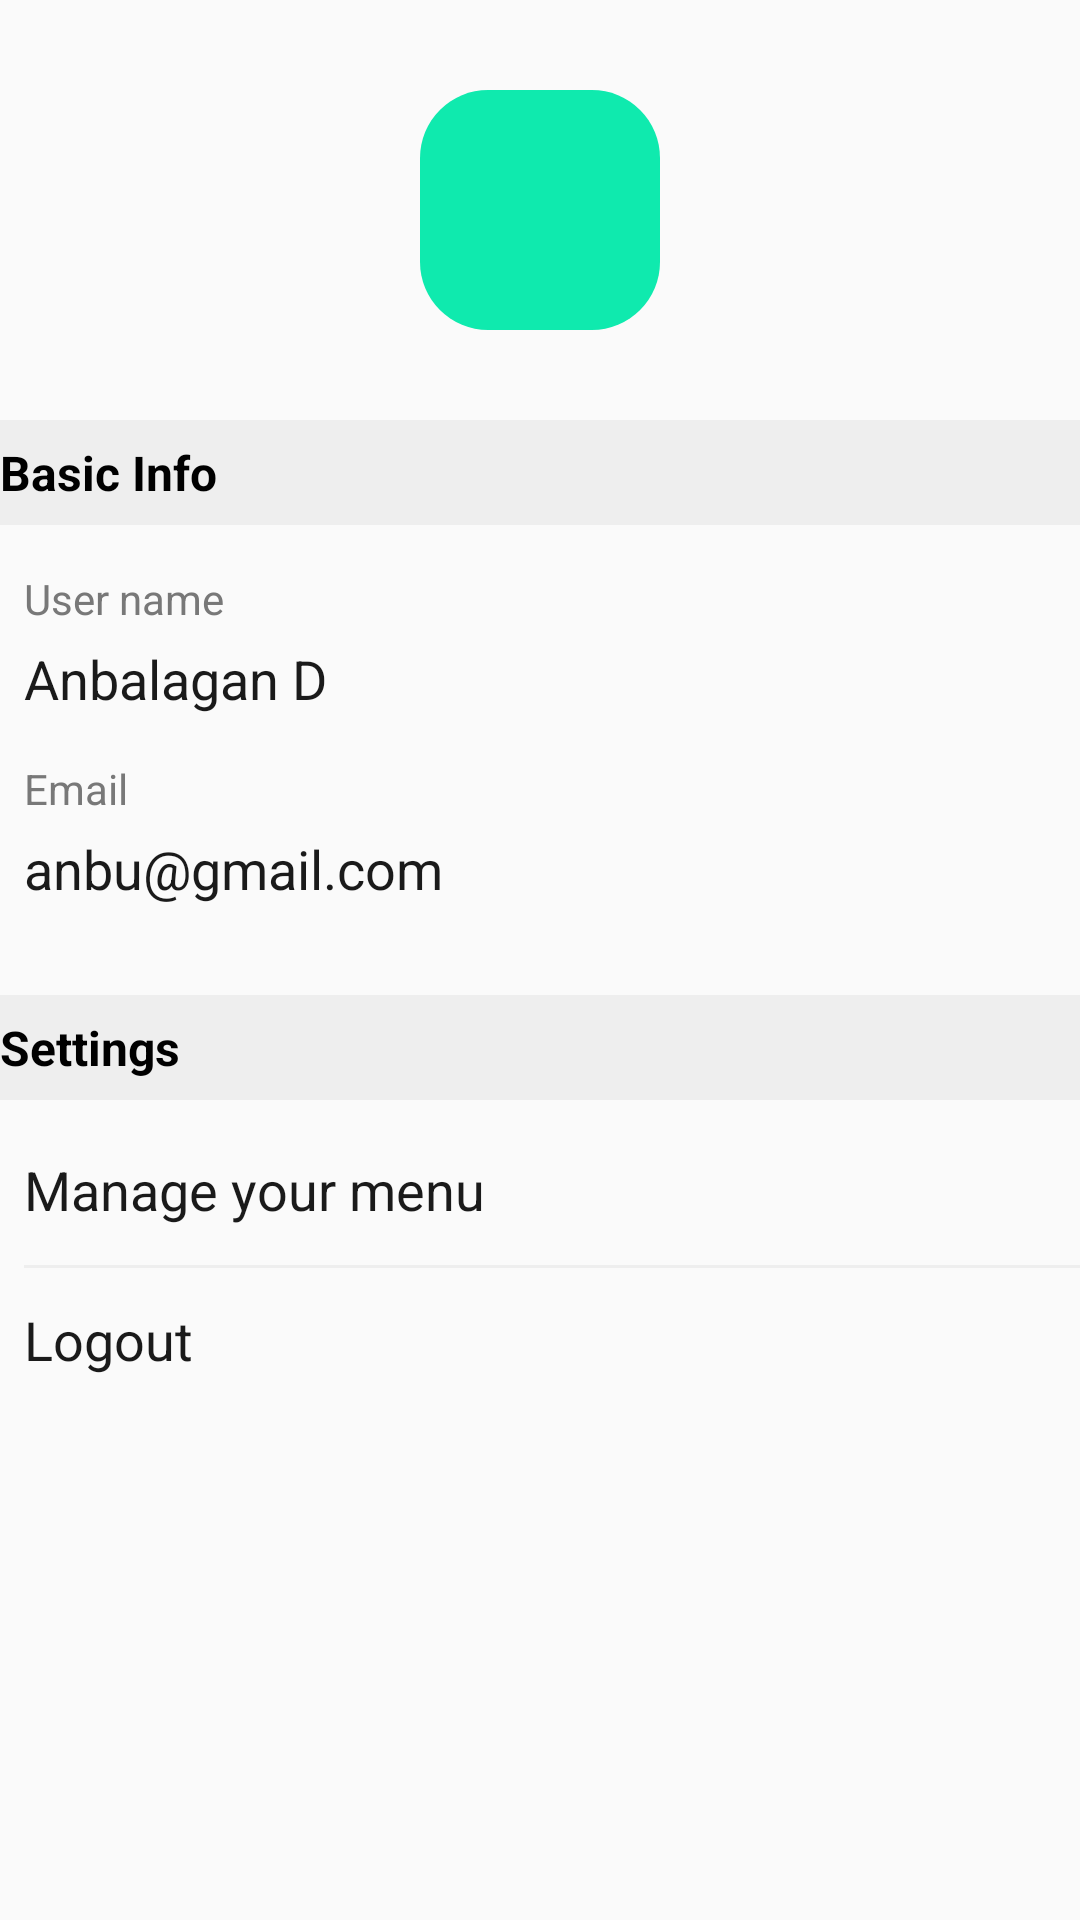

Write the Android layout XML for this screen, with the resource values it uses.
<!-- AndroidManifest.xml: application theme AppTheme -->
<!-- res/layout/activity_settings.xml -->
<?xml version="1.0" encoding="utf-8"?>
<androidx.constraintlayout.widget.ConstraintLayout xmlns:android="http://schemas.android.com/apk/res/android"
    xmlns:app="http://schemas.android.com/apk/res-auto"
    xmlns:tools="http://schemas.android.com/tools"
    android:layout_width="match_parent"
    android:layout_height="match_parent">

    <ImageView
        android:id="@+id/setting_user_image_view"
        android:layout_width="80dp"
        android:layout_height="80dp"
        android:layout_marginTop="30dp"
        android:src="@drawable/button_rounded_background"
        app:layout_constraintLeft_toLeftOf="parent"
        app:layout_constraintRight_toRightOf="parent"
        app:layout_constraintTop_toTopOf="parent"
        tools:ignore="ContentDescription" />

    <TextView
        android:id="@+id/basic_info_text_view"
        android:layout_width="0dp"
        android:layout_height="35dp"
        android:layout_marginTop="30dp"
        android:background="@color/transparent_light_gray"
        android:gravity="center_vertical"
        android:text="@string/basic_info"
        android:textColor="@android:color/black"
        android:textSize="16sp"
        android:textStyle="bold"
        app:layout_constraintLeft_toLeftOf="parent"
        app:layout_constraintRight_toRightOf="parent"
        app:layout_constraintTop_toBottomOf="@+id/setting_user_image_view" />

    <TextView
        android:id="@+id/user_title_text_view"
        android:layout_width="0dp"
        android:layout_height="wrap_content"
        android:layout_marginStart="8dp"
        android:layout_marginTop="15dp"
        android:text="@string/user_name"
        android:textColor="@color/title_gray_color"
        android:textSize="14sp"
        app:layout_constraintLeft_toLeftOf="parent"
        app:layout_constraintRight_toRightOf="parent"
        app:layout_constraintTop_toBottomOf="@+id/basic_info_text_view" />

    <TextView
        android:id="@+id/settings_user_name_text_view"
        android:layout_width="0dp"
        android:layout_height="wrap_content"
        android:layout_marginStart="8dp"
        android:layout_marginTop="5dp"
        android:text="@string/my_name"
        android:textColor="@color/details_color"
        android:textSize="18sp"
        app:layout_constraintLeft_toLeftOf="parent"
        app:layout_constraintRight_toRightOf="parent"
        app:layout_constraintTop_toBottomOf="@+id/user_title_text_view" />


    <TextView
        android:id="@+id/email_title_text_view"
        android:layout_width="0dp"
        android:layout_height="wrap_content"
        android:layout_marginStart="8dp"
        android:layout_marginTop="15dp"
        android:text="@string/email"
        android:textColor="@color/title_gray_color"
        android:textSize="14sp"
        app:layout_constraintLeft_toLeftOf="parent"
        app:layout_constraintRight_toRightOf="parent"
        app:layout_constraintTop_toBottomOf="@+id/settings_user_name_text_view" />

    <TextView
        android:id="@+id/settings_email_text_view"
        android:layout_width="0dp"
        android:layout_height="wrap_content"
        android:layout_marginStart="8dp"
        android:layout_marginTop="5dp"
        android:text="@string/my_email_id"
        android:textColor="@color/details_color"
        android:textSize="18sp"
        app:layout_constraintLeft_toLeftOf="parent"
        app:layout_constraintRight_toRightOf="parent"
        app:layout_constraintTop_toBottomOf="@+id/email_title_text_view" />

    <TextView
        android:id="@+id/settings_text_view"
        android:layout_width="0dp"
        android:layout_height="35dp"
        android:layout_marginTop="30dp"
        android:background="@color/transparent_light_gray"
        android:gravity="center_vertical"
        android:text="@string/settings"
        android:textColor="@android:color/black"
        android:textSize="16sp"
        android:textStyle="bold"
        app:layout_constraintLeft_toLeftOf="parent"
        app:layout_constraintRight_toRightOf="parent"
        app:layout_constraintTop_toBottomOf="@+id/settings_email_text_view" />

    <TextView
        android:id="@+id/manage_text_view"
        android:layout_width="0dp"
        android:layout_height="50dp"
        android:layout_marginStart="8dp"
        android:layout_marginTop="5dp"
        android:gravity="center_vertical"
        android:text="@string/manage_your_menu"
        android:textColor="@color/details_color"
        android:textSize="18sp"
        app:layout_constraintLeft_toLeftOf="parent"
        app:layout_constraintRight_toRightOf="parent"
        app:layout_constraintTop_toBottomOf="@+id/settings_text_view" />

    <View
        android:id="@+id/horizontal_line_view"
        android:layout_width="0dp"
        android:layout_height="1dp"
        android:layout_marginStart="8dp"
        android:background="@color/transparent_light_gray"
        app:layout_constraintLeft_toLeftOf="parent"
        app:layout_constraintRight_toRightOf="parent"
        app:layout_constraintTop_toBottomOf="@+id/manage_text_view" />

    <TextView
        android:id="@+id/logout_text_view"
        android:layout_width="0dp"
        android:layout_height="50dp"
        android:layout_marginStart="8dp"
        android:gravity="center_vertical"
        android:text="@string/logout"
        android:textColor="@color/details_color"
        android:textSize="18sp"
        app:layout_constraintLeft_toLeftOf="parent"
        app:layout_constraintRight_toRightOf="parent"
        app:layout_constraintTop_toBottomOf="@+id/manage_text_view" />

</androidx.constraintlayout.widget.ConstraintLayout>
<!-- resources referenced by this layout -->
<resources>
  <color name="details_color">#1a1a1a</color>
  <color name="title_gray_color">#787878</color>
  <color name="transparent_light_gray">#229b9b9b</color>
  <!-- drawable button_rounded_background (drawable) -->
  <?xml version="1.0" encoding="utf-8"?>
  <shape xmlns:android="http://schemas.android.com/apk/res/android"
      android:shape="rectangle">
      <corners android:radius="22.5dp" />
      <solid android:color="#0feaae" />
  </shape>
  <string name="basic_info">   Basic Info</string>
  <string name="email">Email</string>
  <string name="logout">Logout</string>
  <string name="manage_your_menu">Manage your menu</string>
  <string name="my_email_id">anbu@gmail.com</string>
  <string name="my_name">Anbalagan D</string>
  <string name="settings">Settings</string>
  <string name="user_name">User name</string>
  <style name="AppTheme" parent="Theme.AppCompat.Light.DarkActionBar">
          
          <item name="colorPrimary">@color/colorPrimary</item>
          <item name="colorPrimaryDark">@color/colorPrimaryDark</item>
          <item name="colorAccent">@color/colorAccent</item>
      </style>
  <color name="colorPrimary">#3F51B5</color>
  <color name="colorPrimaryDark">#303F9F</color>
  <color name="colorAccent">#FF4081</color>
</resources>
